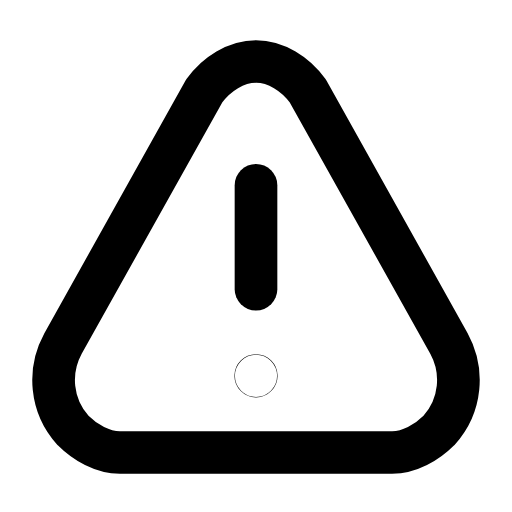
t = 0.00 s
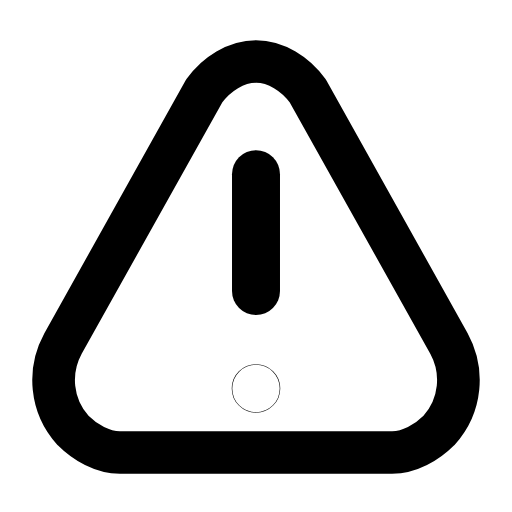
t = 0.22 s
t = 0.49 s: frame unchanged from t = 0.00 s, image omitted
t = 0.68 s: frame unchanged from t = 0.00 s, image omitted
t = 0.93 s: frame unchanged from t = 0.00 s, image omitted
t = 1.17 s: frame unchanged from t = 0.00 s, image omitted

The animated SVG that drew these frames (rendered in a browser with its animation timeline set to each time). Animation: 1 SMIL element (animateTransform=1); one cycle of 1.40 s, repeats indefinitely.

<svg xmlns="http://www.w3.org/2000/svg" width="24" height="24" viewBox="0 0 24 24" fill="none"><g transform="translate(-1.92 -1.06) scale(1.16)"><path stroke="currentColor" stroke-width="1.724" stroke-linecap="round" stroke-linejoin="round" fill="none" d="M12 3.4C12.8 3.4 13.6 3.9 14.1 4.6L19.8 14.8C20.4 15.9 20.3 17.3 19.4 18.3C18.9 18.8 18.2 19.2 17.5 19.2L6.5 19.2C5.8 19.2 5.1 18.8 4.6 18.3C3.7 17.3 3.6 15.9 4.2 14.8L9.9 4.6C10.4 3.9 11.2 3.4 12 3.4Z"></path><g transform="translate(12 12)"><g><animateTransform attributeName="transform" type="scale" values="1;1;1.15;1;1;1;1;1.15;1;1;1" keyTimes="0;0.135;0.225;0.315;0.45;0.6;0.69;0.75;0.81;0.9;1" dur="1.4s" repeatCount="indefinite" calcMode="spline" keySplines="0.16 1 0.3 1;0.16 1 0.3 1;0.16 1 0.3 1;0.16 1 0.3 1;0.16 1 0.3 1;0.16 1 0.3 1;0.16 1 0.3 1;0.16 1 0.3 1;0.16 1 0.3 1;0.16 1 0.3 1"/><g transform="translate(-12 -12)"><g><line stroke="currentColor" stroke-width="1.724" stroke-linecap="round" stroke-linejoin="round" fill="none" x1="12" y1="8.4" x2="12" y2="12.6"></line><circle stroke="currentColor" stroke-width="1.724" stroke-linecap="round" stroke-linejoin="round" fill="none" cx="12" cy="16.1" r="0.01"></circle></g></g></g></g></g></svg>
